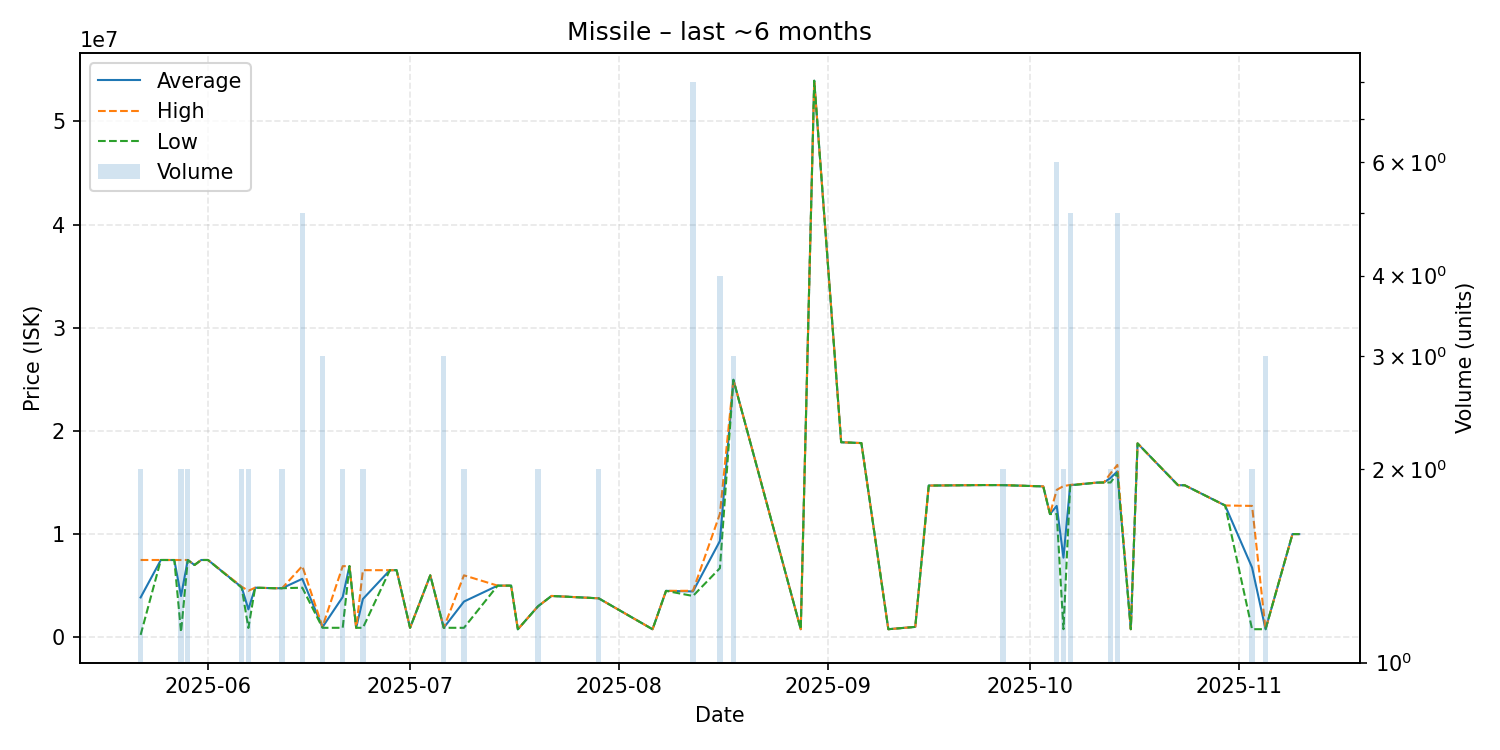

The data file committed next to this chart (first rows):
date, average, highest, lowest, order_count, volume
2025-05-22, 3856250, 7486000, 226500, 2, 2
2025-05-25, 7486000, 7486000, 7486000, 1, 1
2025-05-27, 7484000, 7484000, 7484000, 1, 1
2025-05-28, 3992650, 7485000, 500300, 2, 2
2025-05-29, 7485000, 7485000, 7485000, 2, 2
2025-05-30, 7000000, 7000000, 7000000, 1, 1
2025-05-31, 7486000, 7486000, 7486000, 1, 1
2025-06-01, 7486000, 7486000, 7486000, 1, 1
2025-06-06, 4849500, 4898000, 4801000, 2, 2
2025-06-07, 2700050, 4500000, 900100, 2, 2
2025-06-08, 4800000, 4800000, 4800000, 1, 1
2025-06-11, 4749000, 4749000, 4749000, 1, 1
2025-06-12, 4750000, 4750000, 4750000, 2, 2
2025-06-15, 5659200, 6899500, 4800000, 5, 5
2025-06-18, 978733, 1012000, 912200, 2, 3
2025-06-21, 3900050, 6888000, 912100, 2, 2
2025-06-22, 6888000, 6888000, 6888000, 1, 1
2025-06-23, 912100, 912100, 912100, 1, 1
2025-06-24, 3705550, 6499000, 912100, 2, 2
2025-06-28, 6497000, 6497000, 6497000, 1, 1
2025-06-29, 6498000, 6498000, 6498000, 1, 1
2025-07-01, 912100, 912100, 912100, 1, 1
2025-07-04, 5999000, 5999000, 5999000, 1, 1
2025-07-06, 912100, 912100, 912100, 1, 3
2025-07-09, 3456050, 6000000, 912100, 2, 2
2025-07-14, 5000000, 5000000, 5000000, 1, 1
2025-07-15, 5000000, 5000000, 5000000, 1, 1
2025-07-16, 5000000, 5000000, 5000000, 1, 1
2025-07-17, 770000, 770000, 770000, 1, 1
2025-07-20, 2999500, 3000000, 2999000, 2, 2
2025-07-22, 4000000, 4000000, 4000000, 1, 1
2025-07-29, 3770500, 3771000, 3770000, 2, 2
2025-08-06, 770200, 770200, 770200, 1, 1
2025-08-08, 4494000, 4494000, 4494000, 1, 1
2025-08-12, 4436125, 4500000, 3998000, 6, 8
2025-08-16, 9329250, 11965000, 6693500, 4, 4
2025-08-18, 24963333, 24970000, 24950000, 2, 3
2025-08-28, 775800, 775800, 775800, 1, 1
2025-08-30, 53950000, 53950000, 53950000, 1, 1
2025-09-03, 18900000, 18900000, 18900000, 1, 1
2025-09-06, 18820000, 18820000, 18820000, 1, 1
2025-09-10, 775700, 775700, 775700, 1, 1
2025-09-14, 1000000, 1000000, 1000000, 1, 1
2025-09-16, 14700000, 14700000, 14700000, 1, 1
2025-09-24, 14750000, 14750000, 14750000, 1, 1
2025-09-27, 14745000, 14750000, 14740000, 2, 2
2025-10-03, 14620000, 14620000, 14620000, 1, 1
2025-10-04, 11940000, 11940000, 11940000, 1, 1
2025-10-05, 12726667, 14285000, 11940000, 6, 6
2025-10-06, 7712950, 14650000, 775900, 2, 2
2025-10-07, 14738000, 14765000, 14720000, 5, 5
2025-10-11, 14990000, 14990000, 14990000, 1, 1
2025-10-12, 15000000, 15000000, 15000000, 1, 1
2025-10-13, 15445000, 15890000, 15000000, 2, 2
2025-10-14, 16072000, 16700000, 15910000, 5, 5
2025-10-16, 775900, 775900, 775900, 1, 1
2025-10-17, 18790000, 18790000, 18790000, 1, 1
2025-10-23, 14740000, 14740000, 14740000, 1, 1
2025-10-24, 14730000, 14730000, 14730000, 1, 1
2025-10-30, 12770000, 12770000, 12770000, 1, 1
... 4 more rows
